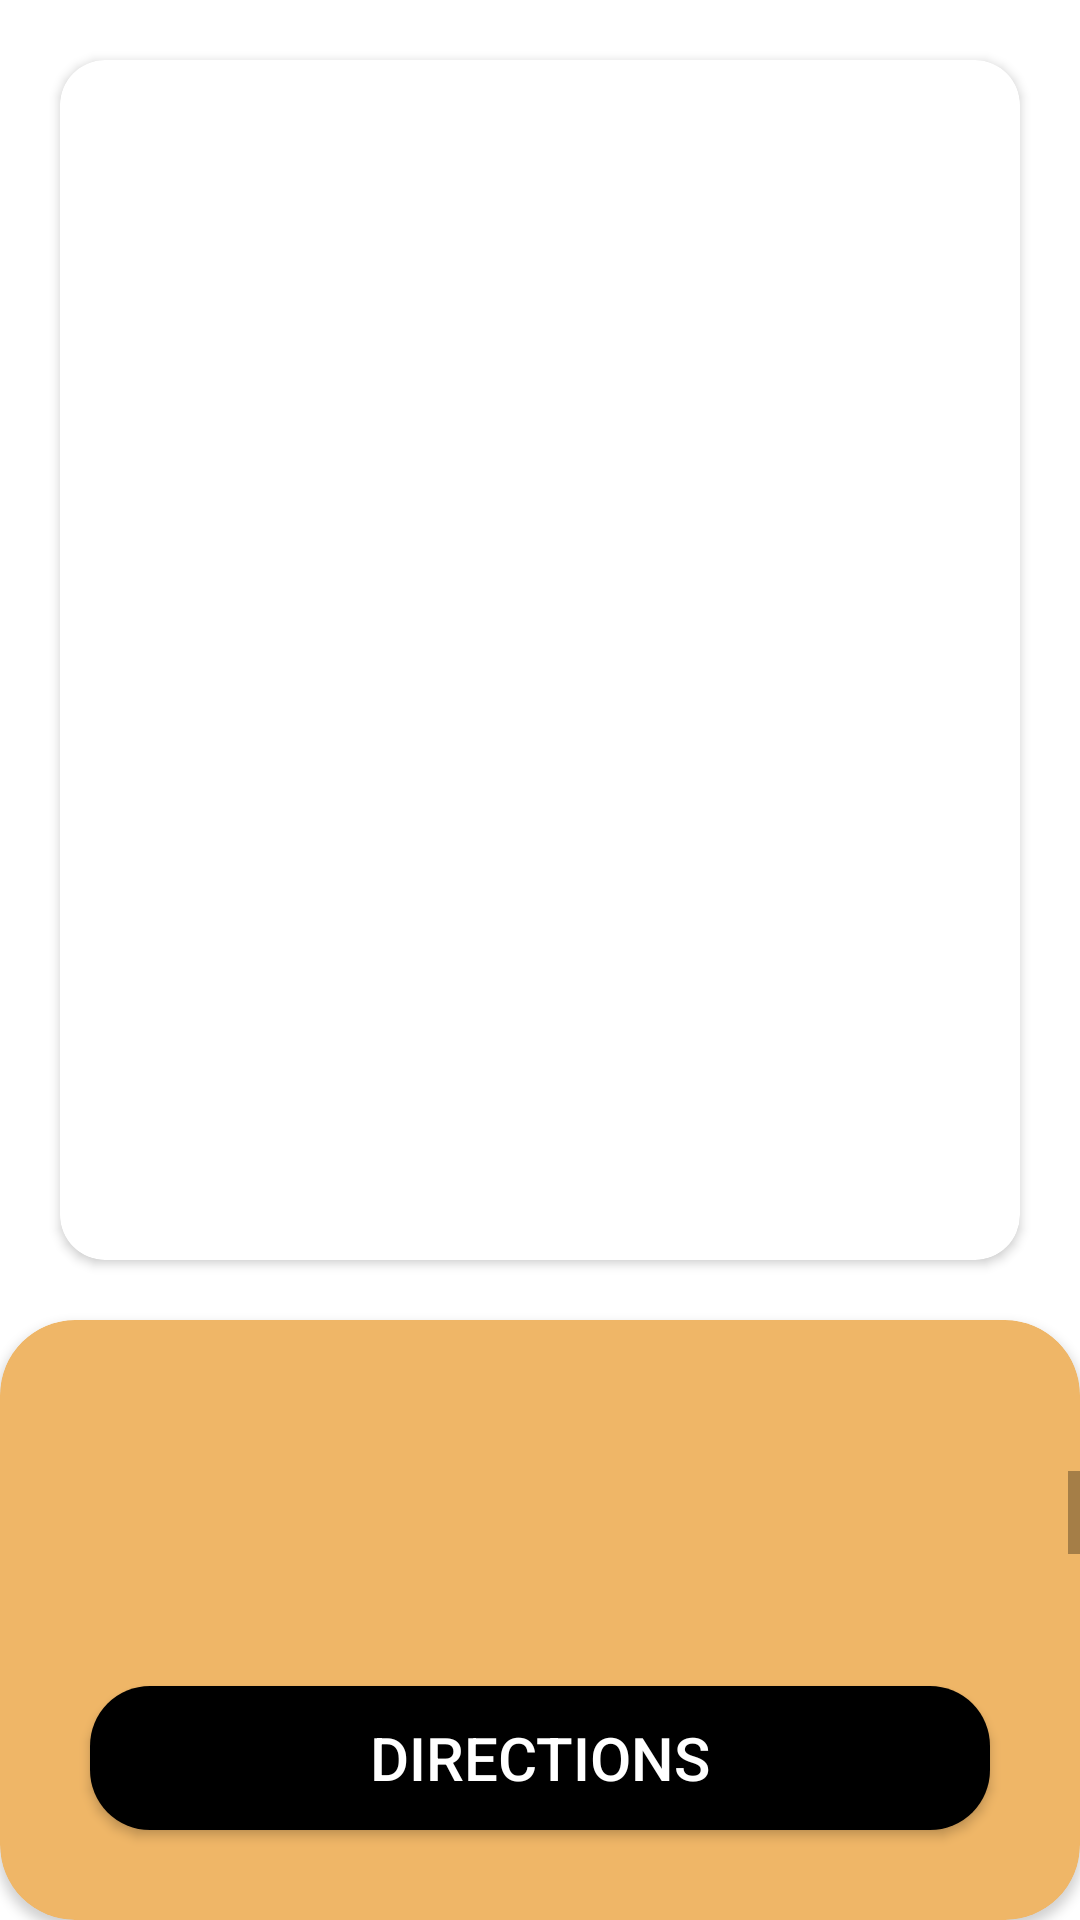

Reconstruct the res/layout file that produces this screen, plus the resources it refers to.
<!-- AndroidManifest.xml: application theme Theme.AswanTourism -->
<!-- res/layout/activity_place_details.xml -->
<?xml version="1.0" encoding="utf-8"?>
<RelativeLayout xmlns:android="http://schemas.android.com/apk/res/android"
    xmlns:tools="http://schemas.android.com/tools"
    android:layout_width="match_parent"
    android:layout_height="match_parent"
    xmlns:app="http://schemas.android.com/apk/res-auto"
    tools:context=".PlaceDetails">


<androidx.cardview.widget.CardView
    android:layout_width="match_parent"
    android:layout_height="wrap_content"
    android:layout_margin="20dp"
    android:id="@+id/card1"
    app:cardCornerRadius="15sp">
    <ImageView
        android:id="@+id/imageView"
        android:layout_width="match_parent"
        android:layout_height="400dp"
        android:layout_centerHorizontal="true"
        android:scaleType="centerCrop"
        android:contentDescription="@string/image_of_the_place" />
</androidx.cardview.widget.CardView>

<androidx.cardview.widget.CardView
    android:layout_width="match_parent"
    android:layout_height="match_parent"
    app:cardCornerRadius="25sp"
    android:layout_below="@id/card1"
    app:cardBackgroundColor="@color/cocoa">
    <RelativeLayout
        android:layout_width="match_parent"
        android:layout_height="match_parent">
        <TextView
            android:id="@+id/name"
            android:layout_width="match_parent"
            android:layout_height="wrap_content"
            android:layout_alignParentTop="true"
            android:textSize="30sp"
            android:textStyle="bold"
            android:layout_marginTop="10dp"
            android:paddingStart="20dp"
            android:paddingEnd="20dp"
            android:textColor="@color/black"/>
        <ScrollView
            android:layout_width="match_parent"
            android:layout_height="wrap_content"
            android:scrollbars="vertical"
            android:layout_below="@+id/name"
            android:layout_above="@id/btn">
            <TextView
                android:id="@+id/brief"
                android:layout_width="match_parent"
                android:layout_height="wrap_content"
                android:padding="20dp"
                android:textSize="17sp"
                android:textColor="@color/black"
                android:justificationMode="inter_word"/>
        </ScrollView>


        <Button
            android:id="@+id/btn"
            android:layout_gravity="center_horizontal"
            android:layout_width="match_parent"
            android:layout_height="wrap_content"
            android:layout_alignParentBottom="true"
            android:layout_centerHorizontal="true"
            android:layout_margin="30dp"
            android:padding="10dp"
            android:text="@string/directions"
            android:textSize="20sp"
            android:textColor="@color/white"
            android:background="@drawable/round_corners"/>

    </RelativeLayout>


</androidx.cardview.widget.CardView>


</RelativeLayout>
<!-- resources referenced by this layout -->
<resources>
  <color name="black">#FF000000</color>
  <color name="cocoa">#efb667</color>
  <color name="white">#FFFFFFFF</color>
  <!-- drawable round_corners (drawable) -->
  <?xml version="1.0" encoding="utf-8"?>
  <shape xmlns:android="http://schemas.android.com/apk/res/android">
      <solid android:color="@color/black"/>
      <corners android:radius="20dp"/>
      <padding android:left="0dp" android:top="0dp" android:right="0dp" android:bottom="0dp" />
  </shape>
  <string name="directions">Directions</string>
  <string name="image_of_the_place">image of the place</string>
  <style name="Theme.AswanTourism" parent="Theme.MaterialComponents.DayNight.NoActionBar">
          
          <item name="colorPrimary">@color/black</item>
          <item name="colorPrimaryVariant">@color/purple_700</item>
          <item name="colorOnPrimary">@color/white</item>
          
          <item name="colorSecondary">@color/teal_200</item>
          <item name="colorSecondaryVariant">@color/teal_700</item>
          <item name="colorOnSecondary">@color/black</item>
          
          <item name="android:statusBarColor">?attr/colorPrimaryVariant</item>
          
      </style>
  <color name="purple_700">#FF3700B3</color>
  <color name="teal_200">#FF03DAC5</color>
  <color name="teal_700">#FF018786</color>
</resources>
